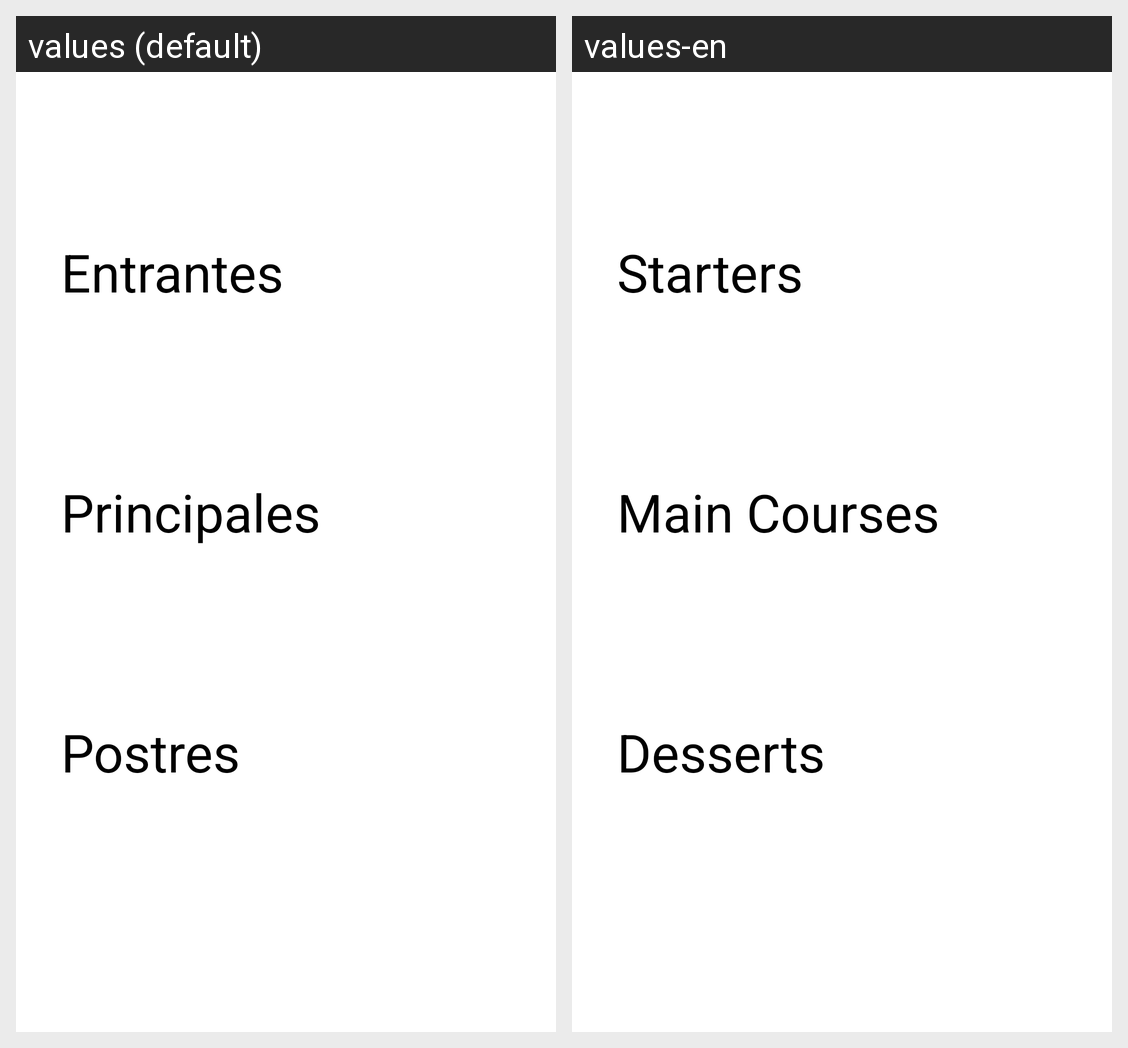

The same Android screen rendered under two of its app's locales, left to right. List the strings drawn on it with the default value and each locale's translation.
Android screen res/layout/fragment_category.xml rendered under 2 locales, left to right: values (default), values-en. Device: Nexus 5 (rendered at 1080×1920; each locale shown at half size, 540×960, under a caption strip naming it); theme Theme.UF1_Proyecto.
Strings drawn on this screen, with the default value and each locale's value (text and hints the layout hard-codes, and strings that could not be matched under every locale, appear in the picture but are not listed):

category_entrantes
  values: Entrantes
  values-en: Starters

category_principales
  values: Principales
  values-en: Main Courses

category_postres
  values: Postres
  values-en: Desserts
